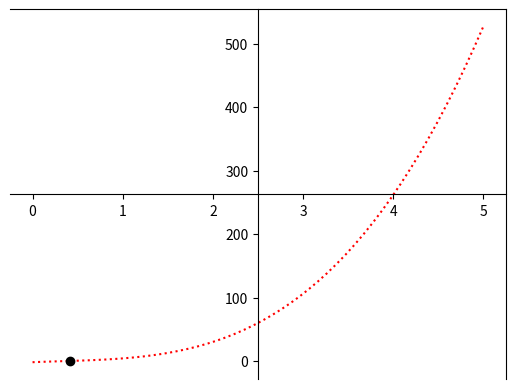

Generate this figure with matplotlib:
from matplotlib.pyplot import *
from numpy import *
from scipy.optimize import fsolve

#(5 * x ** 3) - (5 * x ** 2) + 6 * x - 2

def f(x):
    return (5 * x ** 3) - (5 * x ** 2) + 6 * x - 2

x = linspace(0, 5)
y = f(x)

res = fsolve(f, 5)

fig = figure()
ax = fig.add_subplot(1, 1, 1)
ax.spines['left'].set_position('center')
ax.spines['bottom'].set_position('center')
#ax.spines['right'].set_color('none')
#ax.spines['top'].set_color('none')
#ax.xaxis.set_ticks_position('bottom')
#ax.yaxis.set_ticks_position('left')

plot(x, y, 'r', linestyle=':')
plot(res[0], f(res[0]), 'ko')
show()


















'''def my_plot(a, b, c, d):
    x = arange(0, 5+1)
    y = [((a * i ** 3) - (b * i ** 2) + c * i - d) for i in x]
    fig = figure()
    title('Plot Function')
    grid()
    ax = fig.add_subplot(1, 1, 1)
    ax.spines['left'].set_position('center')
    ax.spines['bottom'].set_position('center')
    ax.spines['right'].set_color('none')
    ax.spines['top'].set_color('none')
    ax.xaxis.set_ticks_position('bottom')
    ax.yaxis.set_ticks_position('left')
    plot(x, y, lineStyle='-', color='r')
    legend([[x,y]])
    show()

my_plot(5, 5, 6, 2)'''